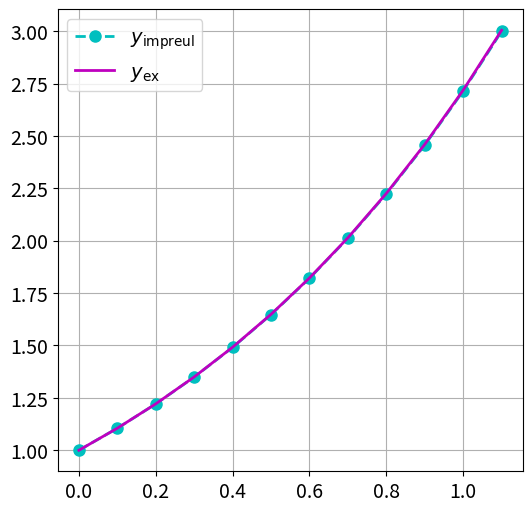

This chart was generated by the following Python code: (Note: this script raises an exception after producing the figure.)
import numpy as np
from numpy import pi
from numpy.linalg import solve, norm    
import matplotlib.pyplot as plt
    

# Use a funny plotting style
# plt.xkcd()
newparams = {'figure.figsize': (6.0, 6.0), 'axes.grid': True,
             'lines.markersize': 8, 'lines.linewidth': 2,
             'font.size': 14}
plt.rcParams.update(newparams)

class ExplicitRungeKutta:
    def __init__(self, a, b, c):
        self.a = a
        self.b = b
        self.c = c

    def __call__(self, y0, t0, T, f, Nmax):
        # Extract Butcher table
        a, b, c = self.a, self.b, self.c
        
        # Stages
        s = len(b)
        ks = [np.zeros_like(y0, dtype=np.double) for s in range(s)]

        # Start time-stepping
        ys = [y0]
        ts = [t0]
        dt = (T - t0)/Nmax
        
        while(ts[-1] < T):
            t, y = ts[-1], ys[-1]
            
            # Compute stages derivatives k_j
            for j in range(s):
                t_j = t + c[j]*dt
                dY_j = np.zeros_like(y, dtype=np.double)
                for l in range(j):
                    dY_j += dt*a[j,l]*ks[l]

                ks[j] = f(t_j, y + dY_j)
                
            # Compute next time-step
            dy = np.zeros_like(y, dtype=np.double)
            for j in range(s):
                dy += dt*b[j]*ks[j]
            
            ys.append(y + dy)
            ts.append(t + dt)
            
        return (np.array(ts), np.array(ys))

def compute_eoc(y0, t0, T, f, Nmax_list, solver, y_ex):
    errs = [ ]
    for Nmax in Nmax_list:
        ts, ys = solver(y0, t0, T, f, Nmax)
        ys_ex = y_ex(ts)
        errs.append(np.abs(ys - ys_ex).max())
        print("For Nmax = {:3}, max ||y(t_i) - y_i||= {:.3e}".format(Nmax,errs[-1]))

    errs = np.array(errs)
    Nmax_list = np.array(Nmax_list)
    dts = (T-t0)/Nmax_list

    eocs = np.log(errs[1:]/errs[:-1])/np.log(dts[1:]/dts[:-1])

    # Insert inf at beginning of eoc such that errs and eoc have same length 
    eocs = np.insert(eocs, 0, np.inf)

    return errs, eocs

# Define Butcher table for improved Euler
a = np.array([[0,   0],
              [0.5, 0]])
b = np.array([0, 1])
c = np.array([0, 0.5])

# Create a new Runge Kutta solver
rk2 = ExplicitRungeKutta(a, b, c)

t0, T = 0, 1
y0 = 1
lam = 1
Nmax = 10

# rhs of IVP
f = lambda t,y: lam*y

# the solver can be simply called as before, namely as function:
ts, ys = rk2(y0, t0, T, f, Nmax)

plt.figure()
plt.plot(ts, ys, "c--o", label=r"$y_{\mathrm{impreul}}$")

# Exact solution to compare against
y_ex = lambda t: y0*np.exp(lam*(t-t0))

# Plot the exact solution (will appear in the plot above)
plt.plot(ts, y_ex(ts), "m-", label=r"$y_{\mathrm{ex}}$")
plt.legend()

# Run an EOC test
Nmax_list = [4, 8, 16, 32, 64, 128]

errs, eocs = compute_eoc(y0, t0, T, f, Nmax_list, rk2, y_ex)
print(errs)
print(eocs)

# Do a pretty print of the tables using panda

import pandas as pd
from IPython.display import display

table = pd.DataFrame({'Error': errs, 'EOC' : eocs})
display(table)